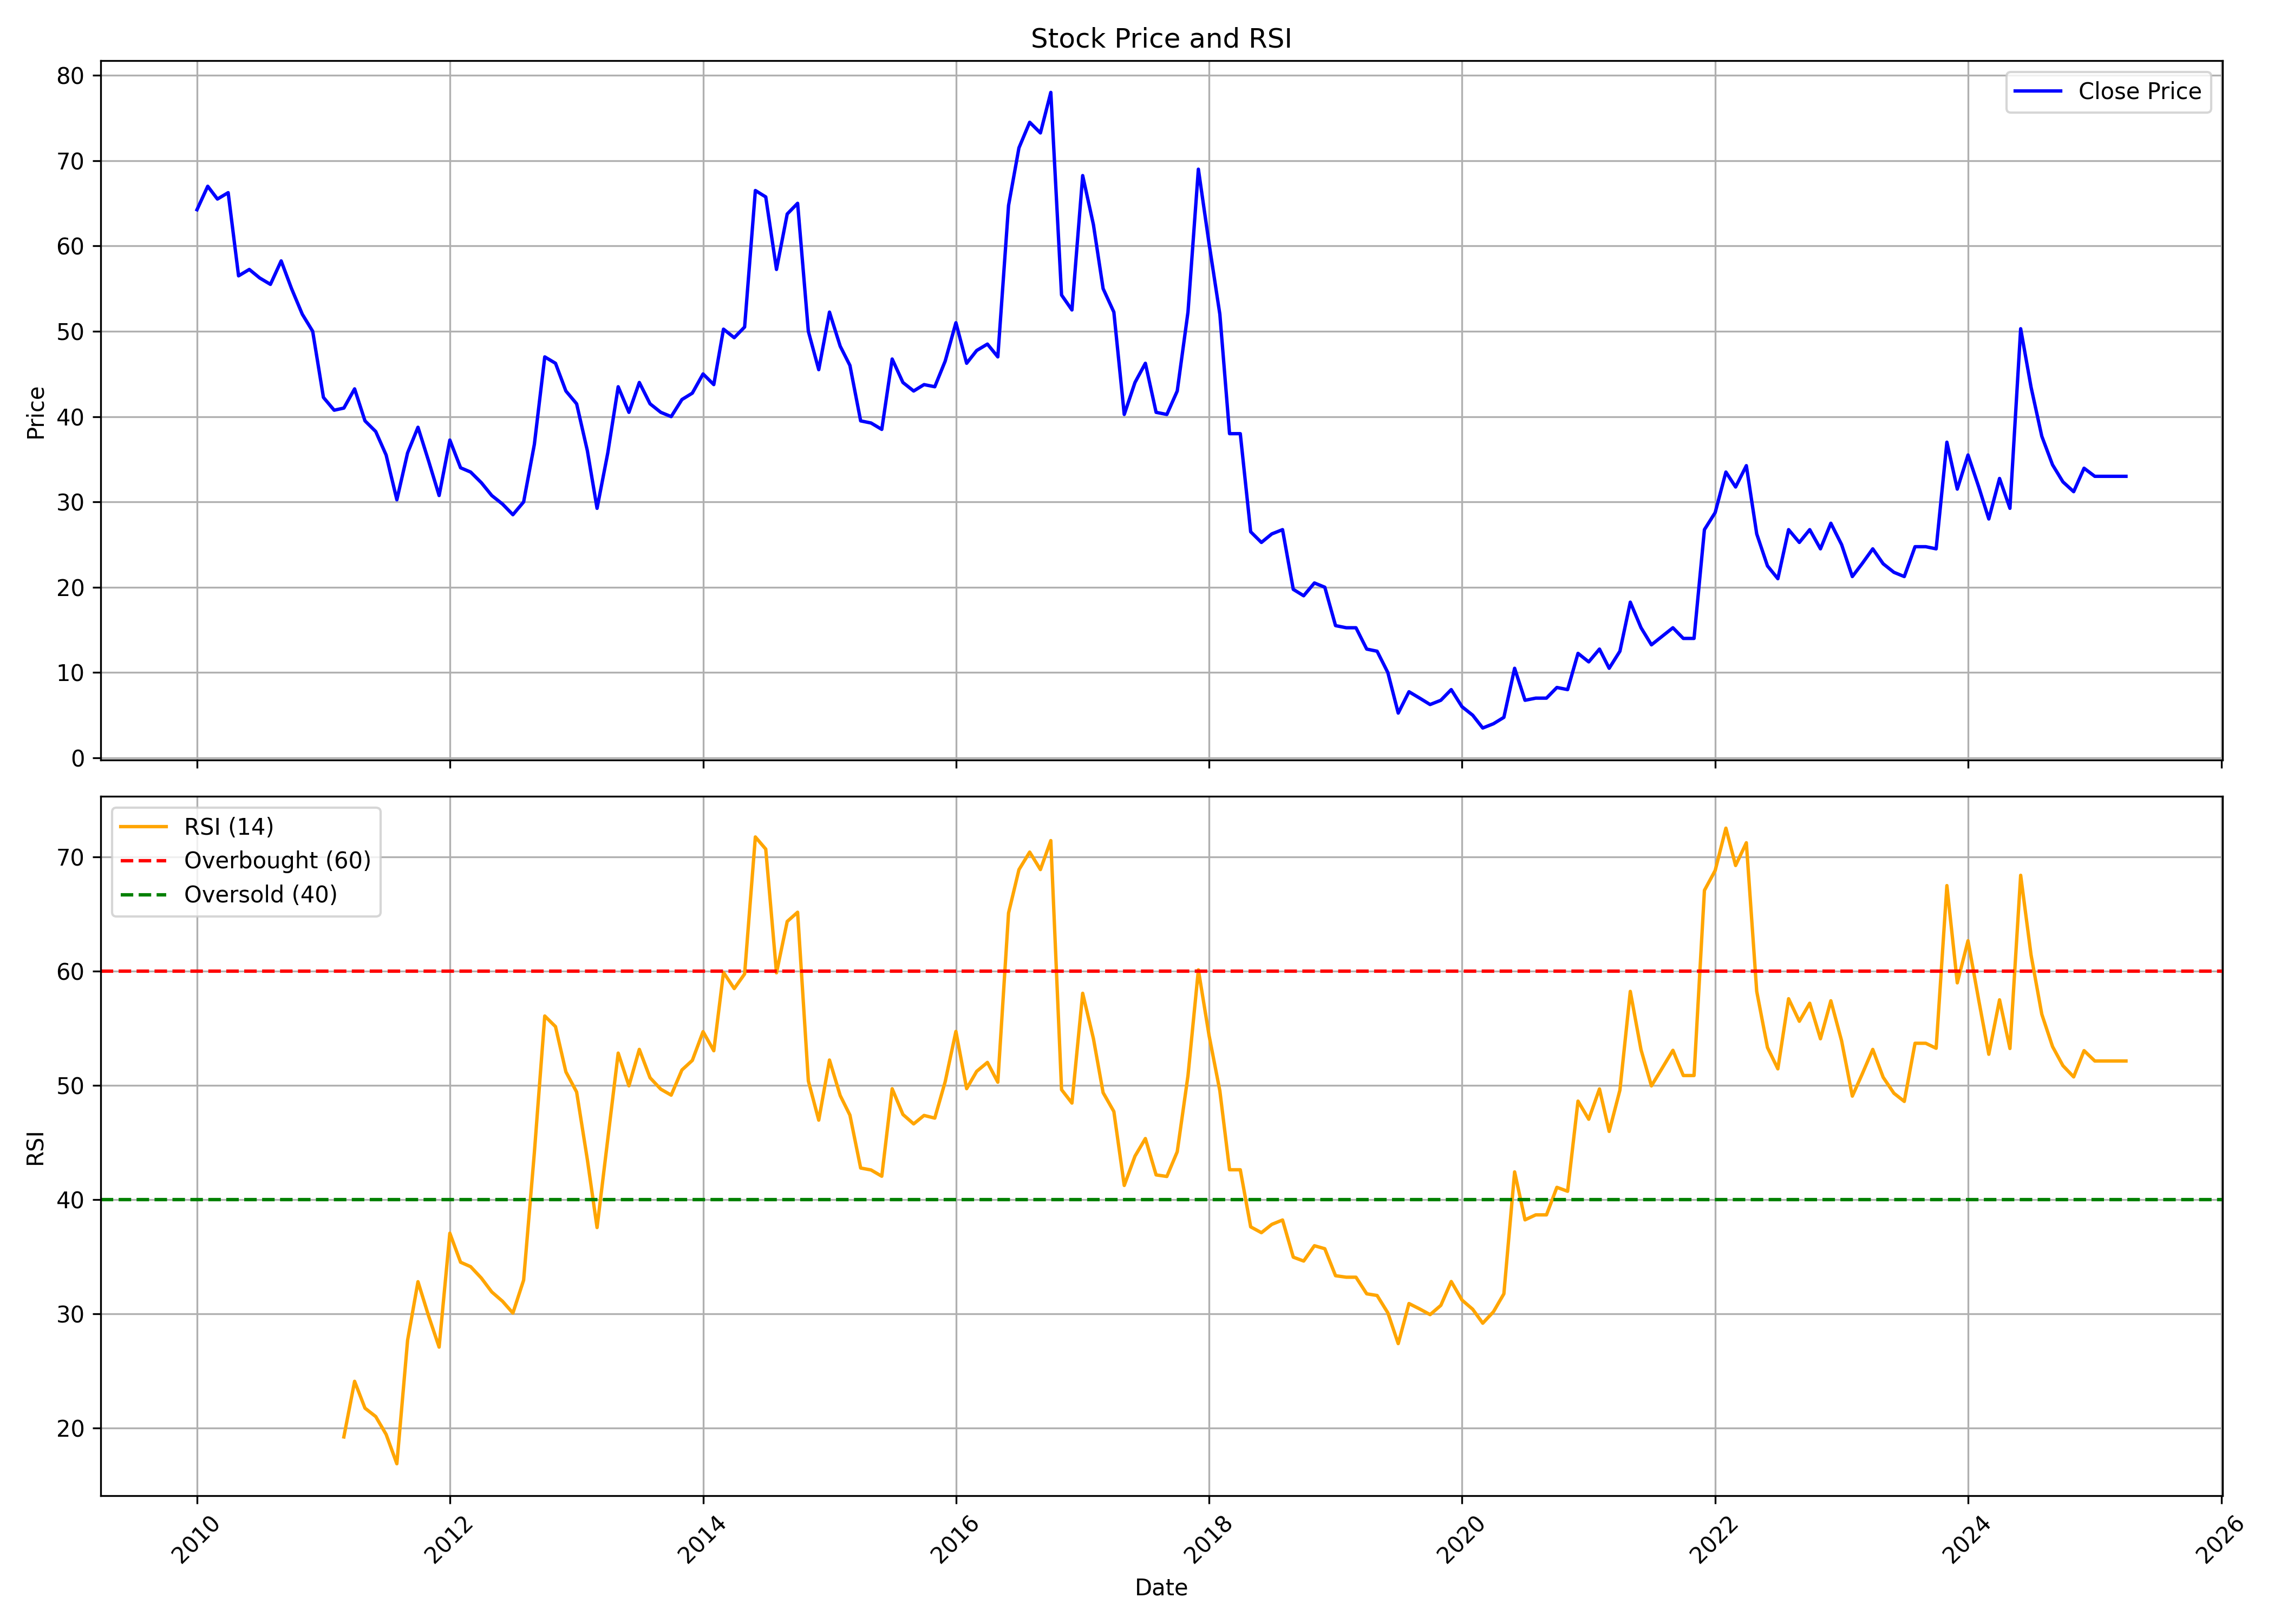

Source data for this figure (header and first rows):
, Unnamed: 0, date, symbol, open, high, low, close, volume, rsi
0, 0, 2010-01-01, BURNPUR, 65.5, 77.0, 60.0, 64.25, 955826, 
1, 1, 2010-02-01, BURNPUR, 65.0, 78.75, 61.25, 67.0, 1253487, 
2, 2, 2010-03-01, BURNPUR, 67.0, 72.5, 63.25, 65.5, 395697, 
3, 3, 2010-04-01, BURNPUR, 65.5, 77.0, 65.5, 66.25, 613436, 
4, 4, 2010-05-01, BURNPUR, 66.0, 68.5, 55.0, 56.5, 285724, 
5, 5, 2010-06-01, BURNPUR, 61.0, 67.0, 55.0, 57.25, 193840, 
6, 6, 2010-07-01, BURNPUR, 57.25, 61.0, 55.5, 56.25, 237015, 
7, 7, 2010-08-01, BURNPUR, 56.0, 63.75, 54.5, 55.5, 440059, 
8, 8, 2010-09-01, BURNPUR, 57.0, 69.75, 55.25, 58.25, 956285, 
9, 9, 2010-10-01, BURNPUR, 59.0, 61.25, 54.0, 55.0, 327778, 
10, 10, 2010-11-01, BURNPUR, 55.25, 62.25, 51.0, 52.0, 672768, 
11, 11, 2010-12-01, BURNPUR, 53.0, 56.0, 48.75, 50.0, 201686, 
12, 12, 2011-01-01, BURNPUR, 50.0, 52.0, 41.0, 42.25, 159370, 
13, 13, 2011-02-01, BURNPUR, 42.5, 50.25, 38.75, 40.75, 323462, 
14, 14, 2011-03-01, BURNPUR, 42.5, 42.5, 38.75, 41.0, 161014, 19.21
15, 15, 2011-04-01, BURNPUR, 41.75, 48.0, 40.75, 43.25, 197829, 24.08
16, 16, 2011-05-01, BURNPUR, 42.5, 48.0, 39.0, 39.5, 76927, 21.73
17, 17, 2011-06-01, BURNPUR, 39.5, 41.75, 34.0, 38.25, 101881, 20.99
18, 18, 2011-07-01, BURNPUR, 37.75, 41.5, 34.5, 35.5, 107140, 19.43
19, 19, 2011-08-01, BURNPUR, 35.0, 36.0, 28.0, 30.25, 130046, 16.86
20, 20, 2011-09-01, BURNPUR, 30.25, 49.5, 29.75, 35.75, 212937, 27.67
21, 21, 2011-10-01, BURNPUR, 36.0, 40.5, 34.75, 38.75, 40408, 32.8
22, 22, 2011-11-01, BURNPUR, 38.75, 41.25, 32.5, 34.75, 39680, 29.77
23, 23, 2011-12-01, BURNPUR, 33.75, 37.25, 30.0, 30.75, 48125, 27.07
24, 24, 2012-01-01, BURNPUR, 30.25, 37.25, 30.25, 37.25, 74558, 37.05
25, 25, 2012-02-01, BURNPUR, 36.0, 40.25, 32.0, 34.0, 122612, 34.51
26, 26, 2012-03-01, BURNPUR, 33.75, 40.75, 31.75, 33.5, 111444, 34.12
27, 27, 2012-04-01, BURNPUR, 33.25, 34.75, 30.0, 32.25, 51176, 33.12
28, 28, 2012-05-01, BURNPUR, 32.5, 38.25, 28.0, 30.75, 85988, 31.91
29, 29, 2012-06-01, BURNPUR, 30.0, 32.5, 27.5, 29.75, 92795, 31.09
30, 30, 2012-07-01, BURNPUR, 29.5, 31.75, 27.25, 28.5, 66334, 30.06
31, 31, 2012-08-01, BURNPUR, 28.0, 35.5, 27.75, 30.0, 126095, 32.94
32, 32, 2012-09-01, BURNPUR, 29.25, 38.25, 28.5, 36.75, 109236, 44.11
33, 33, 2012-10-01, BURNPUR, 35.25, 67.0, 35.25, 47.0, 1010385, 56.08
34, 34, 2012-11-01, BURNPUR, 45.25, 52.0, 45.0, 46.25, 111096, 55.15
35, 35, 2012-12-01, BURNPUR, 45.0, 49.75, 42.5, 43.0, 82857, 51.19
36, 36, 2013-01-01, BURNPUR, 43.0, 48.0, 39.0, 41.5, 101426, 49.42
37, 37, 2013-02-01, BURNPUR, 43.0, 43.0, 34.75, 36.0, 63683, 43.5
38, 38, 2013-03-01, BURNPUR, 35.0, 37.5, 28.5, 29.25, 49478, 37.55
39, 39, 2013-04-01, BURNPUR, 30.0, 38.5, 30.0, 35.75, 55599, 45.31
40, 40, 2013-05-01, BURNPUR, 35.75, 44.25, 33.5, 43.5, 237397, 52.83
41, 41, 2013-06-01, BURNPUR, 43.75, 44.75, 38.0, 40.5, 140182, 49.96
42, 42, 2013-07-01, BURNPUR, 38.75, 49.25, 38.5, 44.0, 208814, 53.16
43, 43, 2013-08-01, BURNPUR, 43.5, 45.5, 39.5, 41.5, 64384, 50.67
44, 44, 2013-09-01, BURNPUR, 40.75, 45.0, 39.5, 40.5, 103394, 49.67
45, 45, 2013-10-01, BURNPUR, 40.25, 42.5, 39.0, 40.0, 48389, 49.15
46, 46, 2013-11-01, BURNPUR, 40.0, 44.75, 38.25, 42.0, 80819, 51.35
47, 47, 2013-12-01, BURNPUR, 41.5, 44.25, 37.5, 42.75, 89692, 52.19
48, 48, 2014-01-01, BURNPUR, 42.5, 47.5, 40.25, 45.0, 221611, 54.71
49, 49, 2014-02-01, BURNPUR, 44.5, 52.75, 42.5, 43.75, 111140, 53.04
50, 50, 2014-03-01, BURNPUR, 43.75, 62.75, 43.75, 50.25, 673809, 59.9
51, 51, 2014-04-01, BURNPUR, 52.0, 56.5, 46.5, 49.25, 245295, 58.48
52, 52, 2014-05-01, BURNPUR, 49.25, 58.5, 42.0, 50.5, 252169, 59.76
53, 53, 2014-06-01, BURNPUR, 50.25, 80.5, 50.0, 66.5, 1539114, 71.76
54, 54, 2014-07-01, BURNPUR, 66.0, 74.0, 60.25, 65.75, 751294, 70.7
55, 55, 2014-08-01, BURNPUR, 67.25, 72.25, 57.0, 57.25, 453733, 59.86
56, 56, 2014-09-01, BURNPUR, 58.75, 78.25, 57.25, 63.75, 858907, 64.36
57, 57, 2014-10-01, BURNPUR, 63.25, 72.5, 52.5, 65.0, 941710, 65.17
58, 58, 2014-11-01, BURNPUR, 64.5, 70.25, 45.25, 50.0, 2314173, 50.39
59, 59, 2014-12-01, BURNPUR, 51.0, 52.0, 35.5, 45.5, 1745667, 46.95
... 124 more rows
